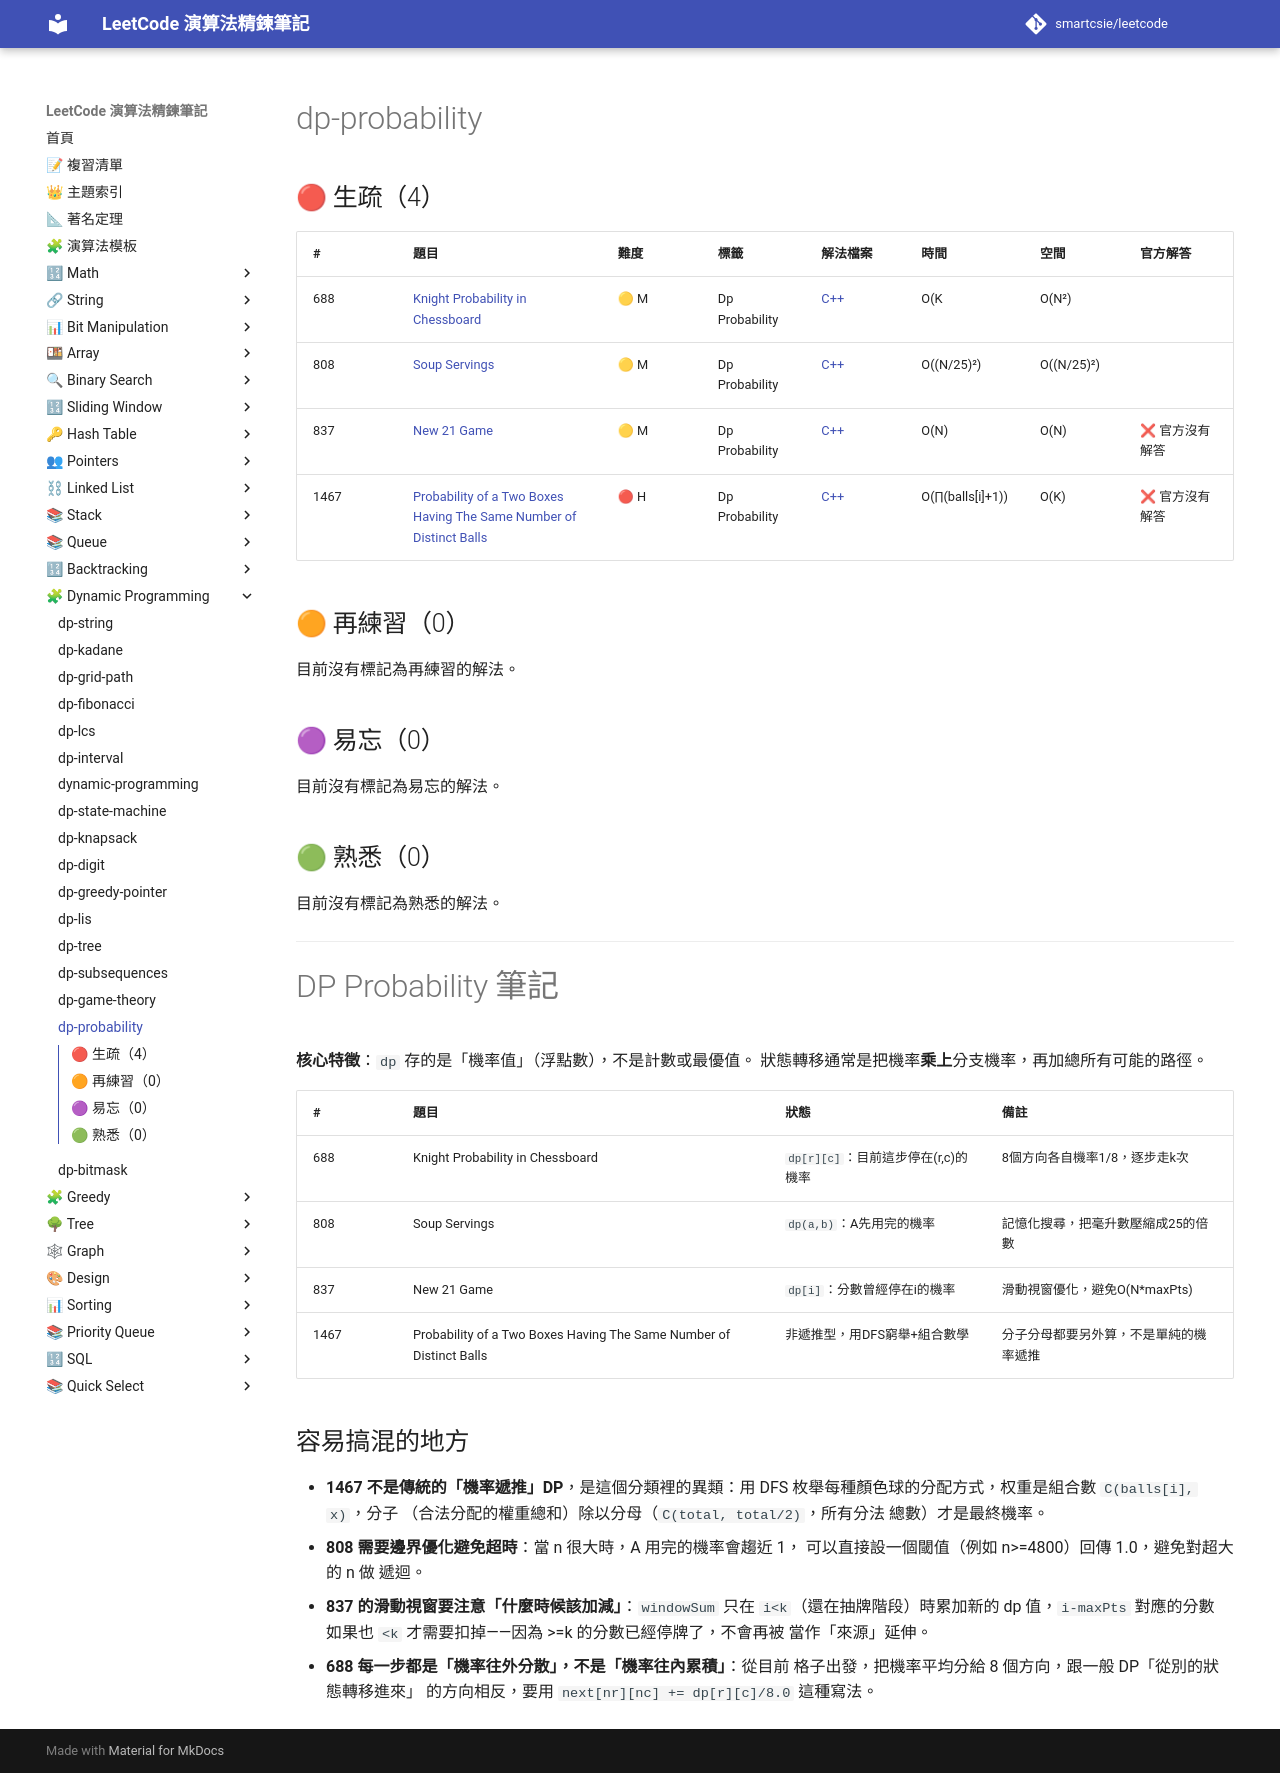

repository: smartcsie/leetcode · page: topics/dp-probability/index.html · generator: mkdocs

# dp-probability

## 🔴 生疏（4）

| # | 題目 | 難度 | 標籤 | 解法檔案 | 時間 | 空間 | 官方解答 |
| --- | --- | --- | --- | --- | --- | --- | --- |
| 688 | [Knight Probability in Chessboard](https://leetcode.com/problems/knight-probability-in-chessboard/) | 🟡 M | Dp Probability | [C++](../problems/0688.md) | O(K | O(N²) |  |
| 808 | [Soup Servings](https://leetcode.com/problems/soup-servings/) | 🟡 M | Dp Probability | [C++](../problems/0808.md) | O((N/25)²) | O((N/25)²) |  |
| 837 | [New 21 Game](https://leetcode.com/problems/new-21-game/) | 🟡 M | Dp Probability | [C++](../problems/0837.md) | O(N) | O(N) | ❌ 官方沒有解答 |
| 1467 | [Probability of a Two Boxes Having The Same Number of Distinct Balls](https://leetcode.com/problems/probability-of-a-two-boxes-having-the-same-number-of-distinct-balls/) | 🔴 H | Dp Probability | [C++](../problems/1467.md) | O(∏(balls[i]+1)) | O(K) | ❌ 官方沒有解答 |

## 🟠 再練習（0）

目前沒有標記為再練習的解法。

## 🟣 易忘（0）

目前沒有標記為易忘的解法。

## 🟢 熟悉（0）

目前沒有標記為熟悉的解法。

---

# DP Probability 筆記

**核心特徵**：`dp` 存的是「機率值」（浮點數），不是計數或最優值。
狀態轉移通常是把機率**乘上**分支機率，再加總所有可能的路徑。

| # | 題目 | 狀態 | 備註 |
|---|---|---|---|
| 688 | Knight Probability in Chessboard | `dp[r][c]`：目前這步停在(r,c)的機率 | 8個方向各自機率1/8，逐步走k次 |
| 808 | Soup Servings | `dp(a,b)`：A先用完的機率 | 記憶化搜尋，把毫升數壓縮成25的倍數 |
| 837 | New 21 Game | `dp[i]`：分數曾經停在i的機率 | 滑動視窗優化，避免O(N*maxPts) |
| 1467 | Probability of a Two Boxes Having The Same Number of Distinct Balls | 非遞推型，用DFS窮舉+組合數學 | 分子分母都要另外算，不是單純的機率遞推 |

## 容易搞混的地方

- **1467 不是傳統的「機率遞推」DP**，是這個分類裡的異類：用 DFS
  枚舉每種顏色球的分配方式，权重是組合數 `C(balls[i], x)`，分子
  （合法分配的權重總和）除以分母（`C(total, total/2)`，所有分法
  總數）才是最終機率。
- **808 需要邊界優化避免超時**：當 n 很大時，A 用完的機率會趨近 1，
  可以直接設一個閾值（例如 n>=4800）回傳 1.0，避免對超大的 n 做
  遞迴。
- **837 的滑動視窗要注意「什麼時候該加減」**：`windowSum` 只在
  `i<k`（還在抽牌階段）時累加新的 dp 值，`i-maxPts` 對應的分數
  如果也 `<k` 才需要扣掉——因為 >=k 的分數已經停牌了，不會再被
  當作「來源」延伸。
- **688 每一步都是「機率往外分散」，不是「機率往內累積」**：從目前
  格子出發，把機率平均分給 8 個方向，跟一般 DP「從別的狀態轉移進來」
  的方向相反，要用 `next[nr][nc] += dp[r][c]/8.0` 這種寫法。
